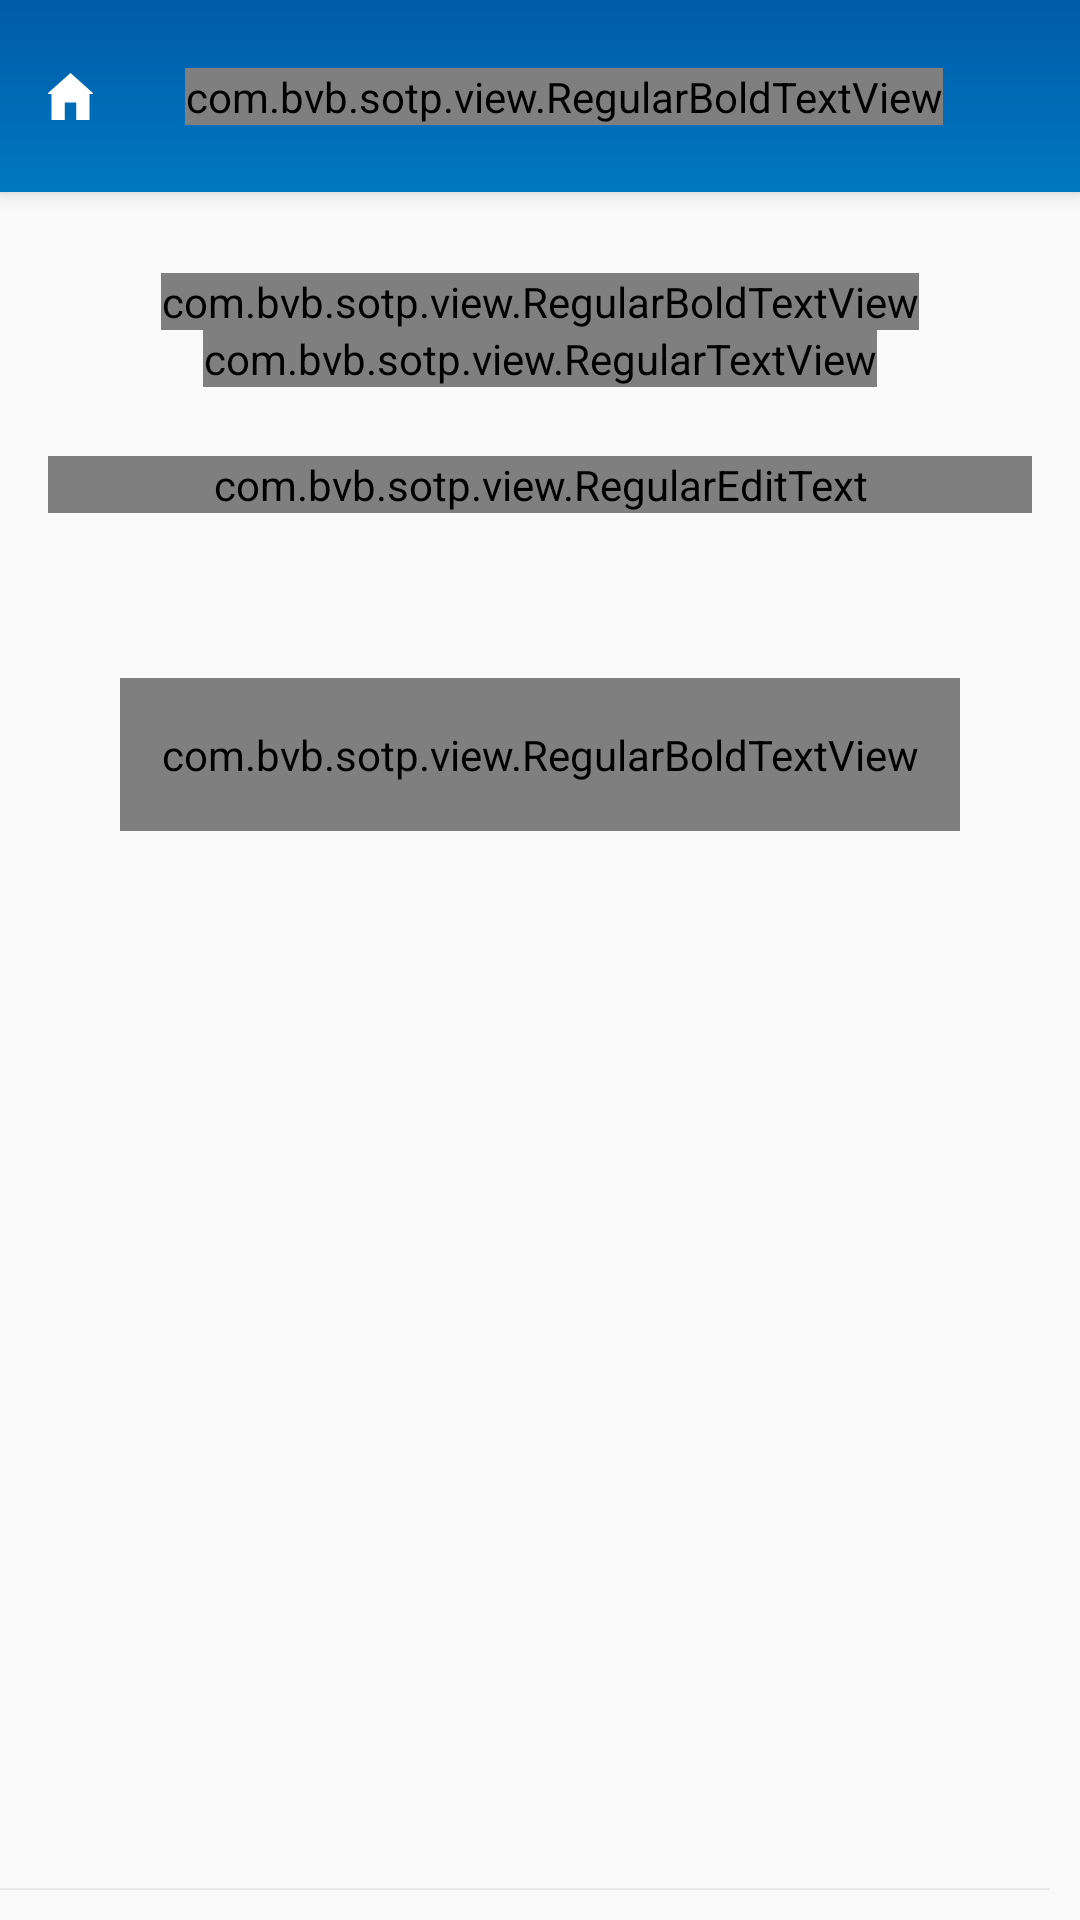

Layout XML and referenced resources for this Android screen:
<!-- AndroidManifest.xml: activity theme AppTheme.NoActionBar.TransparentStatusBar -->
<!-- res/layout/activity_get_otp.xml -->
<?xml version="1.0" encoding="utf-8"?>
<androidx.coordinatorlayout.widget.CoordinatorLayout xmlns:android="http://schemas.android.com/apk/res/android"
    xmlns:app="http://schemas.android.com/apk/res-auto"
    xmlns:tools="http://schemas.android.com/tools"
    android:id="@+id/main_content"
    android:layout_width="match_parent"
    android:layout_height="match_parent"
    android:fitsSystemWindows="true">

    <ImageView
        android:layout_width="match_parent"
        android:layout_height="match_parent"
        android:scaleType="centerCrop"
        android:src="@drawable/bg_normal" />

    <com.google.android.material.appbar.AppBarLayout

        android:id="@+id/appbar"
        android:layout_width="match_parent"
        android:layout_height="wrap_content"
        android:background="@drawable/bg_header_new"
        android:fitsSystemWindows="true">

        <include layout="@layout/include_toolbar" />
    </com.google.android.material.appbar.AppBarLayout>

    <androidx.constraintlayout.widget.ConstraintLayout
        android:id="@+id/root"
        android:layout_width="match_parent"
        android:layout_height="match_parent"
        android:layout_marginTop="@dimen/margin_toolbar">

        <com.bvb.sotp.view.RegularBoldTextView
            android:id="@+id/username"
            android:layout_width="wrap_content"
            android:layout_height="wrap_content"
            android:layout_marginTop="@dimen/margin_16"
            android:textColor="@color/colorPrimary"
            android:textSize="@dimen/text_size_normal"
            app:fonts="Kuro_Bold.ttf"
            app:layout_constraintLeft_toLeftOf="parent"
            app:layout_constraintRight_toRightOf="parent"
            app:layout_constraintTop_toTopOf="parent"
            tools:text="User 1" />

        <com.bvb.sotp.view.RegularTextView
            android:id="@+id/display_name"
            android:layout_width="wrap_content"
            android:layout_height="wrap_content"
            android:textSize="18sp"
            app:fonts="Kuro_Regular.ttf"
            android:textColor="@color/colorUnselectedIndicator"
            app:layout_constraintLeft_toLeftOf="parent"
            app:layout_constraintRight_toRightOf="parent"
            app:layout_constraintTop_toBottomOf="@id/username"
            tools:text="User 1" />

        <com.bvb.sotp.view.RegularEditText
            android:id="@+id/edtTranId"
            android:layout_width="match_parent"
            android:layout_height="wrap_content"
            android:layout_marginLeft="@dimen/margin_16"
            android:layout_marginTop="42dp"
            android:layout_marginRight="@dimen/margin_16"
            android:hint="@string/input_tran_id"
            android:inputType="number"
            android:maxLines="1"
            android:maxLength="8"
            android:singleLine="true"
            app:fonts="Kuro_Regular.ttf"
            app:layout_constraintLeft_toLeftOf="parent"
            app:layout_constraintRight_toRightOf="parent"
            app:layout_constraintTop_toBottomOf="@id/username" />

        <com.bvb.sotp.view.RegularBoldTextView
            android:id="@+id/getOtp"
            android:layout_width="match_parent"
            android:layout_height="wrap_content"
            android:layout_marginLeft="40dp"
            android:layout_marginTop="55dp"
            android:layout_marginRight="40dp"
            android:layout_marginBottom="52dp"
            android:background="@drawable/bg_gradient_add_user"
            android:gravity="center"
            android:paddingTop="@dimen/margin_16"
            android:paddingBottom="@dimen/margin_16"
            android:text="@string/get_otp"
            android:textColor="@color/white"
            android:textSize="18sp"
            android:textStyle="bold"
            app:fonts="Kuro_Bold.ttf"
            app:layout_constraintTop_toBottomOf="@id/edtTranId" />

        <include layout="@layout/include_lang" />

    </androidx.constraintlayout.widget.ConstraintLayout>
</androidx.coordinatorlayout.widget.CoordinatorLayout>
<!-- res/layout/include_toolbar.xml (included above) -->
<?xml version="1.0" encoding="utf-8"?>
<androidx.appcompat.widget.Toolbar xmlns:android="http://schemas.android.com/apk/res/android"
    xmlns:app="http://schemas.android.com/apk/res-auto"
    android:id="@+id/toolbar"
    android:layout_width="match_parent"
    android:layout_height="?attr/actionBarSize"
    android:layout_weight="1"
    android:fitsSystemWindows="true">

    <androidx.constraintlayout.widget.ConstraintLayout
        android:layout_width="match_parent"
        android:layout_height="match_parent">

        <com.bvb.sotp.view.RegularBoldTextView
            android:id="@+id/tv_tittle"
            android:layout_width="wrap_content"
            android:layout_height="wrap_content"
            android:text="@string/add_user"
            app:fonts="Kuro_Bold.ttf"
            android:textColor="@color/white"
            android:textSize="@dimen/_13ssp"
            app:layout_constraintBottom_toBottomOf="parent"
            app:layout_constraintLeft_toLeftOf="parent"
            app:layout_constraintRight_toRightOf="parent"
            app:layout_constraintTop_toTopOf="parent" />

        <ImageView
            android:id="@+id/menu"
            android:layout_width="@dimen/_30sdp"
            android:padding="@dimen/_6sdp"
            android:layout_height="wrap_content"
            android:adjustViewBounds="true"
            android:src="@drawable/ic_home"
            app:layout_constraintBottom_toBottomOf="parent"
            app:layout_constraintLeft_toLeftOf="parent"
            app:layout_constraintTop_toTopOf="parent" />
    </androidx.constraintlayout.widget.ConstraintLayout>
</androidx.appcompat.widget.Toolbar>
<!-- res/layout/include_lang.xml (included above) -->
<?xml version="1.0" encoding="utf-8"?>
<FrameLayout xmlns:android="http://schemas.android.com/apk/res/android"
    xmlns:app="http://schemas.android.com/apk/res-auto"
    android:layout_width="wrap_content"
    android:layout_height="wrap_content"
    android:layout_marginEnd="10dp"
    android:layout_marginBottom="10dp"
    android:background="@color/white"
    app:layout_constraintBottom_toBottomOf="parent"
    app:layout_constraintRight_toRightOf="parent">

    <View
        android:layout_width="match_parent"
        android:layout_height="2px"
        android:background="@color/gray" />

    <LinearLayout
        android:id="@+id/lnEng"
        android:layout_width="wrap_content"
        android:layout_height="wrap_content"
        android:filterTouchesWhenObscured="true"
        android:gravity="center"
        android:visibility="gone">

        <ImageView
            android:layout_width="50dp"
            android:layout_height="30dp"
            android:src="@drawable/ic_flag_eng" />

        <TextView
            android:layout_width="wrap_content"
            android:layout_height="wrap_content"
            android:text="ENG"
            android:textSize="17sp"
            android:textStyle="bold"
            android:visibility="gone" />

    </LinearLayout>

    <LinearLayout
        android:id="@+id/lnVn"
        android:layout_width="wrap_content"
        android:layout_height="wrap_content"
        android:filterTouchesWhenObscured="true"
        android:gravity="center"
        android:visibility="gone">

        <ImageView
            android:layout_width="50dp"
            android:layout_height="30dp"
            android:src="@drawable/ic_flag_vi" />

        <TextView
            android:layout_width="wrap_content"
            android:layout_height="wrap_content"
            android:text="VIE"
            android:textSize="17sp"
            android:textStyle="bold"
            android:visibility="gone" />

    </LinearLayout>

</FrameLayout>
<!-- resources referenced by this layout -->
<resources>
  <color name="colorPrimary">#026A36</color>
  <color name="colorUnselectedIndicator">#585454</color>
  <color name="gray">#e9e7e7</color>
  <color name="white">@android:color/white</color>
  <dimen name="margin_16">16dp</dimen>
  <dimen name="margin_toolbar">75dp</dimen>
  <dimen name="text_size_normal">20sp</dimen>
  <!-- drawable bg_gradient_add_user (drawable) -->
  <?xml version="1.0" encoding="utf-8"?>
  <shape xmlns:android="http://schemas.android.com/apk/res/android"
      android:shape="rectangle">
  
      <gradient
          android:angle="180"
          android:endColor="@color/colorAccent"
          android:startColor="@color/colorPrimary"
          android:type="linear" />
  
      <corners android:radius="32dp" />
  
  </shape>
  <!-- drawable bg_header_new (drawable) -->
  <vector xmlns:android="http://schemas.android.com/apk/res/android"
      xmlns:aapt="http://schemas.android.com/aapt"
      android:width="375dp"
      android:height="64dp"
      android:viewportWidth="375"
      android:viewportHeight="64">
    <path
        android:pathData="M0,0h375v64h-375z">
      <aapt:attr name="android:fillColor">
        <gradient 
            android:startY="64"
            android:startX="187.5"
            android:endY="0"
            android:endX="187.5"
            android:type="linear">
          <item android:offset="0" android:color="#FF0078C0"/>
          <item android:offset="1" android:color="#FF005BAA"/>
        </gradient>
      </aapt:attr>
    </path>
  </vector>
  <!-- drawable ic_flag_eng: vector/xml drawable (drawable, 2078 chars, omitted) -->
  <!-- drawable ic_flag_vi (drawable) -->
  <vector xmlns:android="http://schemas.android.com/apk/res/android"
      android:width="37.37dp"
      android:height="39.5dp"
      android:viewportWidth="37.37"
      android:viewportHeight="39.5">
    <path
        android:pathData="M20.74,20.74m-16.63,0a16.63,16.63 0,1 1,33.26 0a16.63,16.63 0,1 1,-33.26 0"
        android:fillColor="#fff"/>
    <group>
      <clip-path
          android:pathData="M20.74,20.74m-15.53,0a15.53,15.53 0,1 1,31.06 0a15.53,15.53 0,1 1,-31.06 0"/>
      <path
          android:pathData="M0,0h37.37v39.5h-37.37z"
          android:fillColor="#d22010"/>
    </group>
    <path
        android:pathData="M18.7,17.61l2.09,-6.41l2.13,6.41l6.83,0l-5.52,4.15l2.24,6.52l-5.52,-3.96l-5.45,3.96l1.94,-6.48l-5.72,-4.23l6.98,0.04z"
        android:fillColor="#ffd400"/>
  </vector>
  <!-- drawable ic_home (drawable) -->
  <vector xmlns:android="http://schemas.android.com/apk/res/android"
      android:width="15.82dp"
      android:height="15.63dp"
      android:viewportWidth="15.82"
      android:viewportHeight="15.63">
    <path
        android:pathData="M15.82,7.01l-7.91,-7.01l-7.91,7.01l1.51,0l0,8.62l4.47,0l0,-5.79l3.86,0l0,5.79l4.47,0l0,-8.62l1.51,0z"
        android:fillColor="#fff"/>
  </vector>
  <string name="add_user">Danh sách người dùng</string>
  <string name="get_otp">Lấy mã OTP</string>
  <string name="input_tran_id">Nhập mã giao dịch</string>
  <style name="AppTheme.NoActionBar.TransparentStatusBar" parent="AppTheme.NoActionBar">
          
  
          <item name="android:windowDrawsSystemBarBackgrounds">true</item>
          <item name="android:statusBarColor">@color/colorDim</item>
      </style>
  <color name="colorAccent">#82C134</color>
  <style name="AppTheme.NoActionBar">
          <item name="windowActionBar">false</item>
          <item name="windowNoTitle">true</item>
      </style>
  <color name="colorDim">#22000000</color>
</resources>
